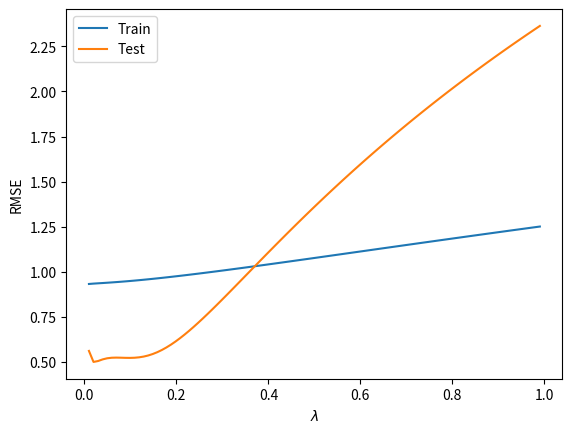

The matplotlib source for this figure:
'''
Created on Jul 30, 2018

@author: xiongan2
'''
from matplotlib import pyplot
import numpy

x = numpy.linspace(-1, 1, 100)
signal = 2 + x + 2 * x * x
noise = numpy.random.normal(0, 0.1, 100)
y = signal + noise
x_train = x[0:80]
y_train = y[0:80]

train_rmse = []
test_rmse = []

degree = 80
lambda_reg_values = numpy.linspace(0.01,0.99,100)
# print(x)
# print(lambda_reg_values)

for lambda_reg in lambda_reg_values:
    X_train = numpy.column_stack([numpy.power(x_train, i) for i in range(0,degree)])
    model = numpy.dot(numpy.dot(numpy.linalg.inv(numpy.dot(X_train.transpose(),X_train) + lambda_reg * numpy.identity(degree)),X_train.transpose()),y_train)
    predicted = numpy.dot(model, [numpy.power(x,i) for i in range(0,degree)])
    train_rmse.append(numpy.sqrt(numpy.sum(numpy.dot(y[0:80] - predicted[0:80], y_train - predicted[0:80]))))
    test_rmse.append(numpy.sqrt(numpy.sum(numpy.dot(y[80:] - predicted[80:], y[80:] - predicted[80:]))))
    
pyplot.plot(lambda_reg_values, train_rmse)
pyplot.plot(lambda_reg_values, test_rmse)
pyplot.xlabel(r"$\lambda$")
pyplot.ylabel("RMSE")
pyplot.legend(["Train", "Test"], loc = 2)
pyplot.show()